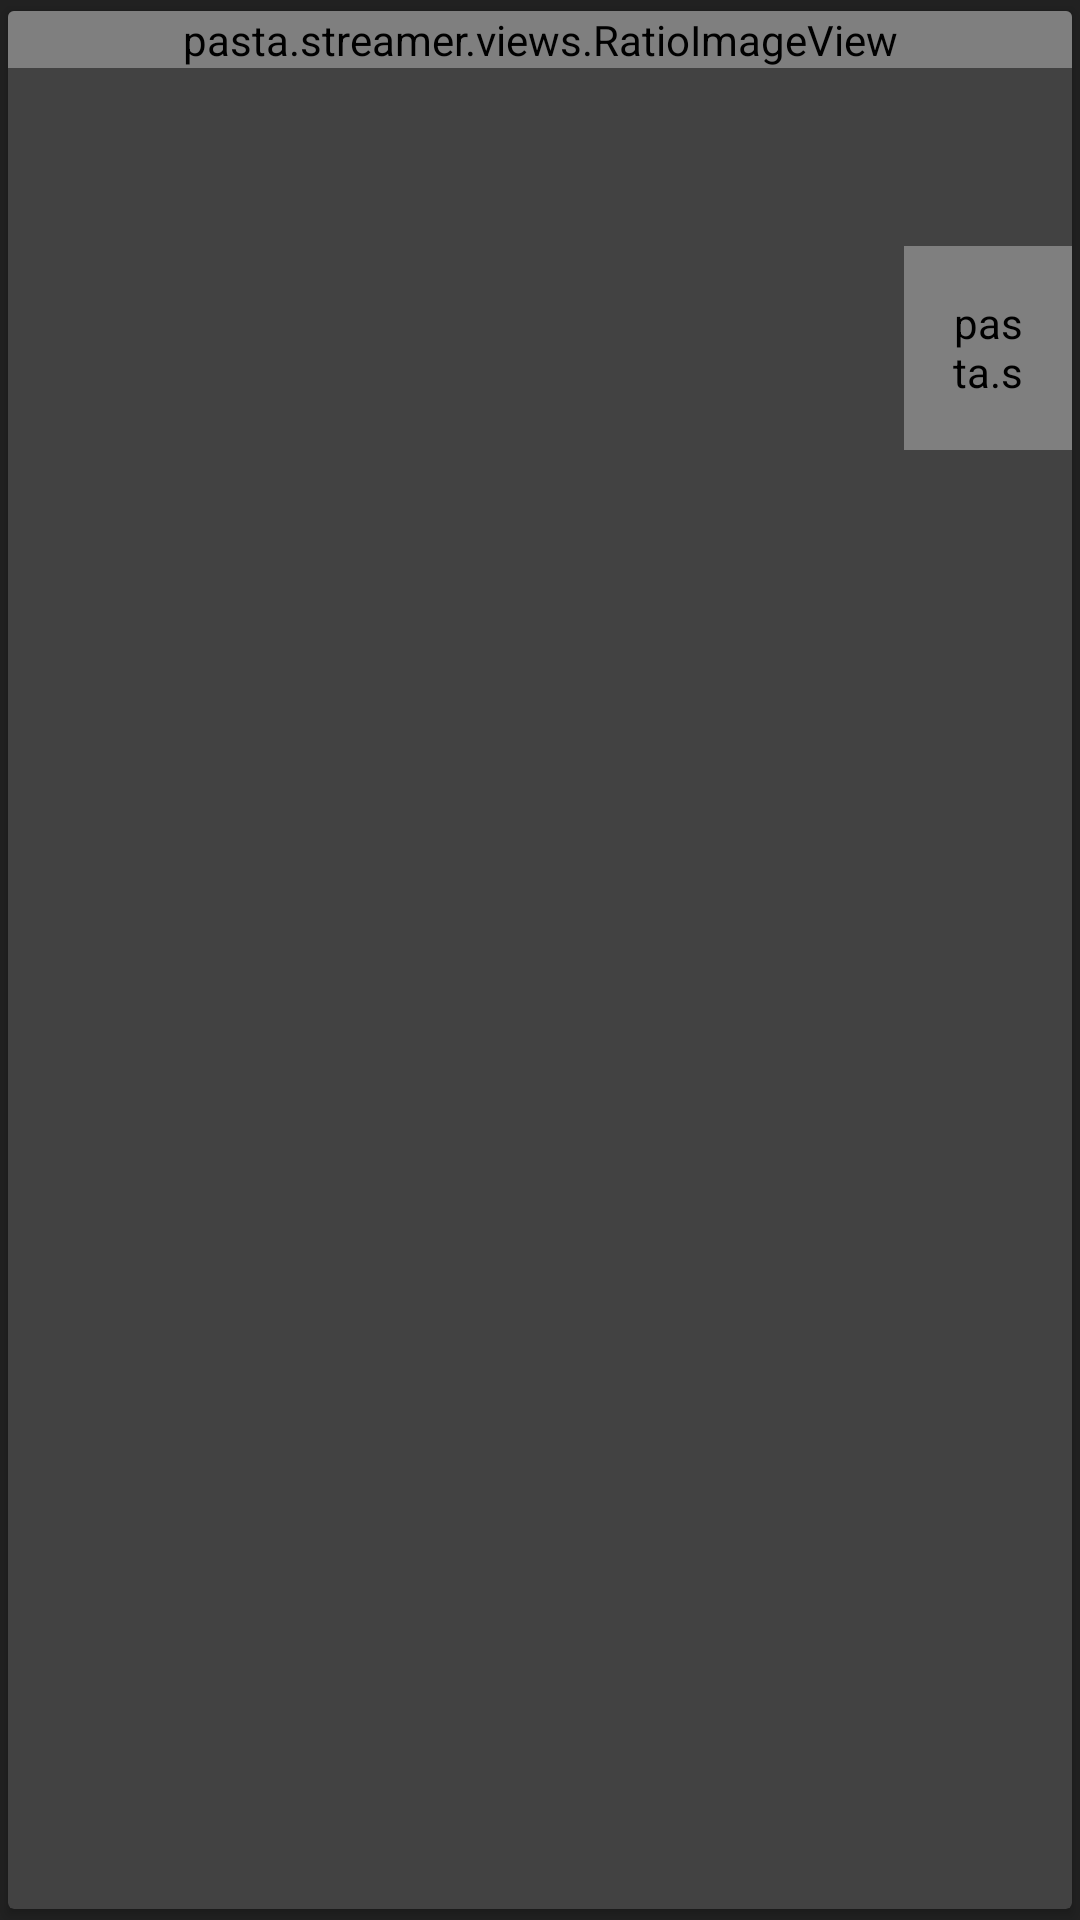

This screen was rendered from an Android layout file. Write that file and the resources it references.
<!-- AndroidManifest.xml: application theme AppTheme -->
<!-- res/layout/album_item_card.xml -->
<?xml version="1.0" encoding="utf-8"?>
<android.support.v7.widget.CardView xmlns:android="http://schemas.android.com/apk/res/android"
    xmlns:app="http://schemas.android.com/apk/res-auto"
    android:layout_width="match_parent"
    android:layout_height="wrap_content"
    android:layout_margin="4dp"
    app:cardBackgroundColor="?attr/cardBackgroundColor"
    app:cardCornerRadius="2dp"
    app:cardUseCompatPadding="true">

    <LinearLayout
        android:layout_width="match_parent"
        android:layout_height="wrap_content"
        android:orientation="vertical">

        <pasta.streamer.views.RatioImageView
            android:id="@+id/image"
            android:layout_width="match_parent"
            android:layout_height="wrap_content"
            android:scaleType="centerCrop" />

        <FrameLayout
            android:id="@+id/bg"
            android:layout_width="match_parent"
            android:layout_height="wrap_content"
            android:background="?attr/cardBackgroundColor">

            <LinearLayout
                android:id="@+id/album"
                android:layout_width="match_parent"
                android:layout_height="wrap_content"
                android:background="?attr/selectableItemBackground"
                android:orientation="vertical"
                android:paddingBottom="36dp"
                android:paddingEnd="24dp"
                android:paddingLeft="24dp"
                android:paddingRight="24dp"
                android:paddingStart="24dp"
                android:paddingTop="36dp">

                <TextView
                    android:id="@+id/name"
                    android:layout_width="wrap_content"
                    android:layout_height="wrap_content"
                    android:layout_gravity="center_vertical"
                    android:layout_marginBottom="2dp"
                    android:ellipsize="end"
                    android:gravity="center_vertical"
                    android:lines="1"
                    android:maxLines="1"
                    android:singleLine="true"
                    android:textColor="?android:textColorSecondary"
                    android:textSize="24sp" />

                <TextView
                    android:id="@+id/extra"
                    android:layout_width="wrap_content"
                    android:layout_height="wrap_content"
                    android:layout_gravity="center_vertical"
                    android:layout_marginEnd="56dp"
                    android:layout_marginRight="56dp"
                    android:layout_marginTop="2dp"
                    android:ellipsize="end"
                    android:gravity="center_vertical"
                    android:lines="1"
                    android:maxLines="1"
                    android:singleLine="true"
                    android:textColor="?android:textColorTertiary"
                    android:textSize="14sp" />

            </LinearLayout>

            <pasta.streamer.views.CustomImageView
                android:id="@+id/menu"
                android:layout_width="56dp"
                android:layout_height="68dp"
                android:layout_gravity="bottom|end"
                android:background="?attr/selectableItemBackgroundBorderless"
                android:gravity="center"
                android:padding="16dp"
                android:scaleType="fitCenter"
                android:tint="?android:textColorPrimary"
                app:srcCompat="@drawable/menu" />
        </FrameLayout>

        <LinearLayout
            android:id="@+id/artist"
            android:layout_width="match_parent"
            android:layout_height="42dp"
            android:background="?attr/cardBackgroundColor"
            android:gravity="center_vertical"
            android:orientation="horizontal"
            android:paddingLeft="12dp"
            android:paddingRight="12dp">

            <TextView
                android:id="@+id/artist_name"
                android:layout_width="wrap_content"
                android:layout_height="wrap_content"
                android:layout_margin="4dp"
                android:ellipsize="end"
                android:lines="1"
                android:maxLines="1"
                android:singleLine="true"
                android:textColor="?android:textColorSecondary"
                android:textSize="14sp" />

            <TextView
                android:id="@+id/artist_extra"
                android:layout_width="wrap_content"
                android:layout_height="wrap_content"
                android:layout_margin="4dp"
                android:ellipsize="end"
                android:lines="1"
                android:maxLines="1"
                android:singleLine="true"
                android:textColor="?android:textColorTertiary"
                android:textSize="14sp" />
        </LinearLayout>

    </LinearLayout>

</android.support.v7.widget.CardView>
<!-- resources referenced by this layout -->
<resources>
  <!-- drawable menu (drawable) -->
  <vector xmlns:android="http://schemas.android.com/apk/res/android"
          android:width="24dp"
          android:height="24dp"
          android:viewportWidth="24.0"
          android:viewportHeight="24.0">
      <path
              android:fillColor="#FFFFFFFF"
              android:pathData="M12,8c1.1,0 2,-0.9 2,-2s-0.9,-2 -2,-2 -2,0.9 -2,2 0.9,2 2,2zM12,10c-1.1,0 -2,0.9 -2,2s0.9,2 2,2 2,-0.9 2,-2 -0.9,-2 -2,-2zM12,16c-1.1,0 -2,0.9 -2,2s0.9,2 2,2 2,-0.9 2,-2 -0.9,-2 -2,-2z"/>
  </vector>
  <style name="AppTheme" parent="Theme.AppCompat.Light.NoActionBar">
          <item name="colorPrimary">@color/colorPrimary</item>
          <item name="colorPrimaryDark">@color/colorPrimaryDark</item>
          <item name="colorAccent">@color/colorAccent</item>
          <item name="colorButtonNormal">@color/colorPrimary</item>
  
          <item name="android:colorBackground">@color/colorBackgroundDark</item>
          <item name="colorBackground">@color/colorBackgroundDark</item>
          <item name="cardBackgroundColor">@color/colorBackgroundFloatingDark</item>
  
          <item name="android:textColorPrimary">@color/textColorPrimary</item>
          <item name="android:textColorSecondary">@color/textColorSecondary</item>
          <item name="android:textColorTertiary">@color/textColorTertiary</item>
          <item name="android:textColorPrimaryInverse">@color/textColorPrimaryInverse</item>
          <item name="android:textColorSecondaryInverse">@color/textColorSecondaryInverse</item>
          <item name="android:textColorTertiaryInverse">@color/textColorTertiaryInverse</item>
      </style>
  <color name="colorPrimary">#303030</color>
  <color name="colorPrimaryDark">#212121</color>
  <color name="colorAccent">#0ACB5E</color>
  <color name="colorBackgroundDark">#212121</color>
  <color name="colorBackgroundFloatingDark">#424242</color>
  <color name="textColorPrimary">#ffffff</color>
  <color name="textColorSecondary">#B3ffffff</color>
  <color name="textColorTertiary">#80FFFFFF</color>
  <color name="textColorPrimaryInverse">#DE000000</color>
  <color name="textColorSecondaryInverse">#8A000000</color>
  <color name="textColorTertiaryInverse">#26000000</color>
</resources>
